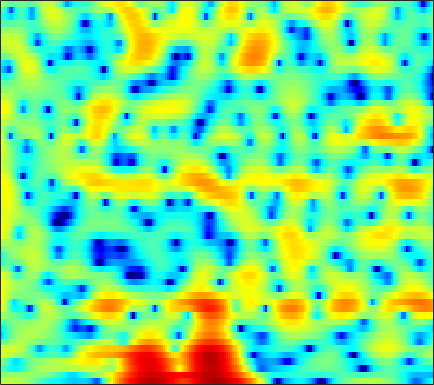

The table this chart was drawn from, first rows:
2.4817, 2.6002, 2.7092, 2.7645, 2.7655, 2.7203, 2.6259, 2.515, 2.3153, 2.0516, 1.7147, 1.4085, 0.9439, 0.43227, 0.014634, -0.58859, -1.2176, -1.6928, -2.3324, -2.9409, -3.4916, -3.8861, -4.3438, -4.7506
-0.274, -0.01878, 0.2571, 0.4776, 0.6105, 0.754, 0.8675, 0.9377, 1.014, 1.073, 1.115, 1.127, 1.13, 1.105, 1.066, 0.9873, 0.8796, 0.7728, 0.5962, 0.3824, 0.1218, -0.1074, -0.4657, -0.8892
-2.294, -2.604, -3.201, -3.982, -4.645, -5.494, -6.087, -6.184, -5.741, -4.832, -3.727, -2.899, -1.883, -1.005, -0.4334, 0.2045, 0.723, 1.045, 1.389, 1.651, 1.844, 1.952, 2.046, 2.097
0.3179, -0.2788, -1.312, -2.629, -3.794, -5.463, -6.838, -7.237, -6.665, -5.33, -3.902, -2.949, -1.901, -1.076, -0.5808, -0.06055, 0.3395, 0.5794, 0.8398, 1.048, 1.227, 1.353, 1.504, 1.638
4.027, 3.828, 3.507, 3.142, 2.848, 2.453, 2.069, 1.8, 1.457, 1.11, 0.7216, 0.3689, -0.2113, -0.9428, -1.589, -2.571, -3.538, -4.131, -4.493, -4.3, -3.718, -3.214, -2.636, -2.267
3.225, 3.349, 3.491, 3.583, 3.612, 3.589, 3.474, 3.32, 3.016, 2.563, 1.935, 1.321, 0.2659, -1.116, -2.431, -4.661, -7.45, -9.601, -10.78, -9.049, -6.774, -5.424, -4.209, -3.571
-2.438, -1.618, -0.612, 0.2571, 0.8031, 1.393, 1.825, 2.047, 2.207, 2.22, 2.097, 1.919, 1.575, 1.138, 0.7622, 0.2457, -0.2312, -0.5396, -0.8355, -0.9929, -1.067, -1.083, -1.137, -1.261
-8.539, -6.548, -4.455, -2.81, -1.804, -0.719, 0.1333, 0.6413, 1.164, 1.532, 1.77, 1.874, 1.933, 1.912, 1.859, 1.748, 1.6, 1.47, 1.278, 1.067, 0.8189, 0.6042, 0.2713, -0.1318
-6.976, -5.663, -4.114, -2.804, -1.976, -1.039, -0.2942, 0.1608, 0.6488, 1.023, 1.306, 1.468, 1.636, 1.755, 1.818, 1.872, 1.887, 1.869, 1.798, 1.667, 1.449, 1.233, 0.8615, 0.3781
-2.946, -2.322, -1.631, -1.076, -0.7465, -0.4089, -0.1805, -0.06491, 0.02319, 0.07211, 0.09996, 0.1288, 0.2136, 0.3555, 0.5094, 0.7634, 1.048, 1.262, 1.506, 1.671, 1.727, 1.687, 1.503, 1.166
1.368, 1.225, 0.917, 0.4947, 0.1251, -0.3843, -0.8973, -1.277, -1.798, -2.394, -3.094, -3.674, -4.315, -4.444, -4.034, -2.899, -1.512, -0.5185, 0.6133, 1.454, 2.018, 2.259, 2.354, 2.218
4.853, 3.851, 2.175, 0.06002, -1.797, -4.278, -5.783, -5.827, -5.285, -5.061, -5.731, -7.074, -10.57, -16.56, -13.83, -7.159, -3.071, -1.015, 0.912, 2.167, 2.914, 3.193, 3.231, 2.934
6.149, 4.921, 2.877, 0.2784, -2.082, -5.432, -7.079, -6.265, -4.452, -3.11, -2.337, -2.034, -1.81, -1.511, -1.119, -0.3911, 0.4571, 1.073, 1.733, 2.163, 2.295, 2.202, 1.825, 1.1
5.444, 4.703, 3.642, 2.564, 1.789, 0.8892, 0.2359, -0.06883, -0.2846, -0.3451, -0.3412, -0.3215, -0.2874, -0.2663, -0.2592, -0.2493, -0.2818, -0.341, -0.4896, -0.7043, -1.028, -1.353, -1.881, -2.555
5.148, 4.672, 4.007, 3.327, 2.834, 2.228, 1.704, 1.365, 0.9866, 0.689, 0.4344, 0.2615, 0.02319, -0.2658, -0.5337, -0.979, -1.55, -2.053, -2.818, -3.655, -4.443, -4.928, -5.4, -5.626
5.179, 4.749, 4.106, 3.414, 2.888, 2.212, 1.608, 1.244, 0.9035, 0.7136, 0.6351, 0.5915, 0.49, 0.2708, -0.01274, -0.6213, -1.541, -2.497, -4.213, -6.634, -9.969, -12.93, -14.36, -11.21
4.427, 3.98, 3.202, 2.179, 1.236, -0.2575, -1.829, -2.771, -3.128, -2.369, -1.132, -0.2438, 0.6685, 1.213, 1.363, 1.228, 0.7013, 0.02242, -1.25, -2.945, -4.897, -6.145, -6.708, -5.627
0.6924, 0.6032, 0.206, -0.6333, -1.688, -3.846, -7.39, -11.47, -13.51, -7.667, -3.659, -1.654, 0.1755, 1.333, 1.869, 2.218, 2.227, 2.051, 1.653, 1.125, 0.5642, 0.2052, -0.09992, -0.1965
-4.754, -3.504, -2.37, -1.769, -1.587, -1.604, -1.742, -1.769, -1.504, -0.8622, 0.01336, 0.686, 1.493, 2.113, 2.429, 2.653, 2.653, 2.529, 2.195, 1.719, 1.126, 0.6261, -0.06658, -0.7743
-5.519, -3.849, -2.192, -1.043, -0.4099, 0.2013, 0.6607, 0.9582, 1.324, 1.693, 2.073, 2.343, 2.653, 2.864, 2.947, 2.926, 2.737, 2.475, 1.94, 1.195, 0.2186, -0.6938, -2.213, -4.09
-1.22, -0.7011, -0.08269, 0.4241, 0.7097, 1, 1.226, 1.374, 1.567, 1.782, 2.008, 2.182, 2.384, 2.522, 2.557, 2.482, 2.246, 1.942, 1.363, 0.5407, -0.5459, -1.563, -3.248, -5.366
1.955, 1.946, 1.825, 1.571, 1.291, 0.8344, 0.3473, 0.03143, -0.1918, -0.1093, 0.239, 0.6109, 1.136, 1.585, 1.812, 1.949, 1.874, 1.669, 1.214, 0.5372, -0.3334, -1.091, -2.2, -3.391
4.62, 4.317, 3.674, 2.706, 1.724, -0.02964, -2.429, -4.657, -7.377, -6.953, -4.186, -2.28, -0.3624, 0.9205, 1.555, 2.027, 2.13, 2.002, 1.571, 0.9025, 0.01821, -0.7429, -1.84, -2.946
5.74, 5.416, 4.738, 3.728, 2.705, 0.9163, -1.416, -3.49, -5.83, -5.605, -3.463, -1.855, -0.2061, 0.8883, 1.395, 1.704, 1.641, 1.367, 0.707, -0.2697, -1.564, -2.748, -4.59, -6.686
4.883, 4.769, 4.445, 3.921, 3.41, 2.625, 1.797, 1.218, 0.6209, 0.3044, 0.2698, 0.3506, 0.5002, 0.5774, 0.5476, 0.336, -0.1008, -0.6016, -1.524, -2.806, -4.475, -6.077, -8.731, -12.3
4.077, 4.207, 4.201, 4.019, 3.786, 3.374, 2.87, 2.473, 1.938, 1.431, 0.9771, 0.6692, 0.2952, -0.06114, -0.3461, -0.7805, -1.325, -1.839, -2.696, -3.82, -5.236, -6.515, -8.561, -10.91
3.967, 4.269, 4.455, 4.413, 4.24, 3.826, 3.24, 2.701, 1.886, 1.01, 0.1305, -0.4661, -1.126, -1.577, -1.798, -2, -2.202, -2.41, -2.821, -3.406, -4.216, -4.934, -6.086, -7.417
4.388, 4.788, 5.063, 5.025, 4.792, 4.217, 3.334, 2.458, 0.9922, -0.8287, -2.966, -4.623, -6.293, -6.531, -5.86, -4.672, -3.671, -3.152, -2.784, -2.728, -2.93, -3.223, -3.745, -4.381
4.546, 5.024, 5.323, 5.25, 4.953, 4.254, 3.171, 2.089, 0.2255, -2.239, -5.649, -9.259, -15.99, -14.07, -9.964, -6.551, -4.554, -3.615, -2.917, -2.708, -2.808, -3.063, -3.416, -3.74
4.51, 4.96, 5.165, 4.978, 4.603, 3.794, 2.692, 1.694, 0.2031, -1.375, -2.852, -3.777, -4.547, -4.669, -4.361, -3.717, -3.143, -2.912, -2.92, -3.392, -4.368, -5.398, -6.984, -8.088
5.129, 5.289, 5.175, 4.673, 4.043, 2.871, 1.344, 0.01814, -1.862, -3.586, -4.645, -4.828, -4.419, -3.684, -3.099, -2.438, -2.005, -1.9, -2.137, -2.881, -4.34, -6.045, -9.766, -15.05
4.932, 4.782, 4.307, 3.475, 2.585, 1.01, -1.148, -3.273, -7.232, -14.1, -28.08, -15.06, -9.055, -5.899, -4.379, -2.975, -2.078, -1.646, -1.38, -1.418, -1.698, -1.998, -2.386, -2.457
3.827, 3.522, 2.893, 2.015, 1.188, -0.163, -1.781, -3.147, -5.062, -6.755, -7.593, -7.44, -6.509, -5.317, -4.438, -3.394, -2.544, -2.034, -1.481, -1.075, -0.7639, -0.5642, -0.2766, 0.04649
3.314, 2.929, 2.264, 1.445, 0.7426, -0.2974, -1.403, -2.243, -3.281, -4.124, -4.679, -4.866, -4.817, -4.486, -4.096, -3.467, -2.784, -2.29, -1.664, -1.09, -0.5766, -0.2268, 0.215, 0.6215
3.659, 3.154, 2.384, 1.5, 0.7706, -0.254, -1.338, -2.175, -3.298, -4.347, -5.224, -5.676, -5.873, -5.548, -5.048, -4.189, -3.259, -2.571, -1.753, -1.036, -0.4253, -0.01813, 0.441, 0.8653
4.429, 3.712, 2.674, 1.578, 0.7493, -0.3809, -1.562, -2.535, -4.069, -6.05, -8.638, -10.88, -12.54, -10.51, -8.186, -5.557, -3.629, -2.553, -1.48, -0.7599, -0.2578, 0.02242, 0.365, 0.7267
4.961, 3.795, 2.04, 0.3133, -0.7552, -1.657, -2.118, -2.425, -3.122, -4.441, -6.531, -8.485, -9.957, -7.843, -5.599, -3.171, -1.494, -0.6914, -0.131, -0.06959, -0.4131, -0.8466, -1.343, -1.414
4.383, 2.636, -0.7764, -6.522, -14.54, -10.87, -4.86, -2.654, -1.064, -0.3256, -0.04377, 0.06777, 0.2774, 0.6525, 1.032, 1.507, 1.776, 1.772, 1.34, 0.3465, -1.49, -3.721, -9.056, -20.84
2.782, 1.912, 0.336, -1.386, -2.327, -2.493, -1.696, -0.9129, -0.02693, 0.6222, 1.057, 1.283, 1.503, 1.63, 1.676, 1.643, 1.425, 1.111, 0.4779, -0.4566, -1.68, -2.728, -4.067, -4.621
2.733, 2.627, 2.262, 1.778, 1.411, 1.018, 0.7188, 0.5815, 0.4609, 0.3943, 0.3871, 0.4043, 0.452, 0.4835, 0.4466, 0.2887, -0.01747, -0.3671, -0.9461, -1.626, -2.296, -2.666, -2.968, -2.936
4.313, 4.269, 4.017, 3.549, 3.077, 2.298, 1.38, 0.6049, -0.4089, -1.278, -1.744, -1.768, -1.494, -1.104, -0.8769, -0.8327, -1.101, -1.552, -2.471, -3.706, -5.061, -5.79, -5.943, -5.123
5.728, 5.624, 5.269, 4.643, 3.969, 2.731, 1.03, -0.676, -3.779, -8.187, -11.7, -9.496, -5.658, -3.199, -2.09, -1.342, -1.353, -1.822, -3.168, -5.58, -9.924, -16.61, -21.26, -9.962
4.814, 4.771, 4.502, 3.979, 3.394, 2.329, 0.8668, -0.521, -2.792, -5.253, -6.578, -6.024, -4.252, -2.609, -1.746, -1.061, -0.9118, -1.112, -1.766, -2.773, -3.892, -4.549, -4.669, -3.914
2.431, 2.512, 2.473, 2.265, 2.008, 1.538, 0.9435, 0.4489, -0.2076, -0.7374, -1.033, -1.058, -0.8736, -0.5893, -0.3743, -0.2035, -0.1709, -0.2545, -0.472, -0.7681, -1.059, -1.242, -1.365, -1.332
0.1354, 0.2921, 0.4365, 0.5188, 0.5512, 0.5598, 0.5494, 0.5336, 0.5155, 0.5182, 0.5514, 0.5947, 0.6677, 0.7348, 0.7652, 0.7511, 0.6692, 0.5615, 0.3666, 0.1336, -0.1159, -0.2864, -0.5036, -0.692
-2.061, -1.918, -1.711, -1.441, -1.191, -0.7855, -0.319, 0.04802, 0.5276, 0.9556, 1.317, 1.528, 1.716, 1.805, 1.793, 1.699, 1.497, 1.291, 0.9501, 0.5649, 0.1647, -0.1154, -0.4569, -0.758
-4.739, -4.789, -4.826, -4.629, -4.186, -3.166, -1.867, -0.8589, 0.3725, 1.394, 2.17, 2.593, 2.951, 3.08, 3.039, 2.807, 2.393, 1.974, 1.298, 0.5307, -0.2494, -0.805, -1.392, -1.764
-7.717, -8.252, -10.23, -13.79, -14.05, -8.676, -4.155, -1.727, 0.6599, 2.333, 3.459, 4.019, 4.442, 4.525, 4.393, 3.936, 3.189, 2.421, 1.123, -0.5034, -2.4, -3.888, -5.442, -5.823
-6.745, -6.488, -6.964, -7.578, -7.061, -4.628, -1.75, 0.09921, 2.04, 3.42, 4.323, 4.725, 4.937, 4.809, 4.506, 3.83, 2.832, 1.831, 0.09904, -2.267, -5.644, -9.508, -19.81, -17.57
-1.917, -1.503, -1.004, -0.4726, 0.02283, 0.8453, 1.751, 2.406, 3.128, 3.63, 3.874, 3.872, 3.623, 3.118, 2.586, 1.747, 0.7442, -0.09474, -1.314, -2.695, -4.21, -5.328, -6.495, -6.919
1.561, 1.795, 2.114, 2.434, 2.673, 2.963, 3.21, 3.327, 3.362, 3.201, 2.799, 2.324, 1.451, 0.3169, -0.6694, -2.05, -3.256, -3.86, -4.245, -4.286, -4.234, -4.16, -4.128, -4.189
2.989, 3.126, 3.301, 3.454, 3.536, 3.573, 3.506, 3.367, 3.044, 2.506, 1.69, 0.8618, -0.6057, -2.618, -4.621, -8.31, -13.36, -15.24, -11.37, -7.767, -5.454, -4.311, -3.288, -2.704
2.485, 2.623, 2.784, 2.893, 2.929, 2.91, 2.774, 2.588, 2.192, 1.613, 0.8257, 0.05861, -1.244, -2.92, -4.441, -6.849, -9.079, -9.574, -8.18, -5.997, -4.066, -2.931, -1.804, -1.028
0.2837, 0.5411, 0.8111, 0.9842, 1.061, 1.1, 1.064, 0.9758, 0.7426, 0.3729, -0.1355, -0.6112, -1.325, -2.082, -2.607, -3.163, -3.388, -3.292, -2.798, -2.017, -1.143, -0.4849, 0.2639, 0.8353
-2.95, -2.438, -2.068, -1.908, -1.839, -1.726, -1.532, -1.387, -1.258, -1.323, -1.645, -2.005, -2.575, -3.083, -3.306, -3.174, -2.632, -2.034, -1.072, -0.06847, 0.8625, 1.455, 2.12, 2.576
-4.667, -4.421, -4.973, -6.219, -7.148, -7.21, -5.822, -4.597, -3.402, -2.909, -3.157, -3.843, -5.502, -7.853, -9.349, -8.556, -5.52, -3.313, -0.9468, 0.8312, 2.158, 2.901, 3.608, 4.023
-1.918, -2.639, -4.559, -8.17, -12.53, -14.01, -8.218, -5.448, -3.357, -2.477, -2.525, -3.197, -4.961, -7.76, -9.87, -8.761, -4.963, -2.505, -0.01304, 1.792, 3.05, 3.729, 4.268, 4.47
1.577, 0.9967, 0.05589, -0.9353, -1.511, -1.83, -1.643, -1.333, -0.9146, -0.7152, -0.8027, -1.024, -1.428, -1.794, -1.871, -1.597, -0.8864, -0.1805, 0.7791, 1.653, 2.348, 2.688, 2.902, 2.78
